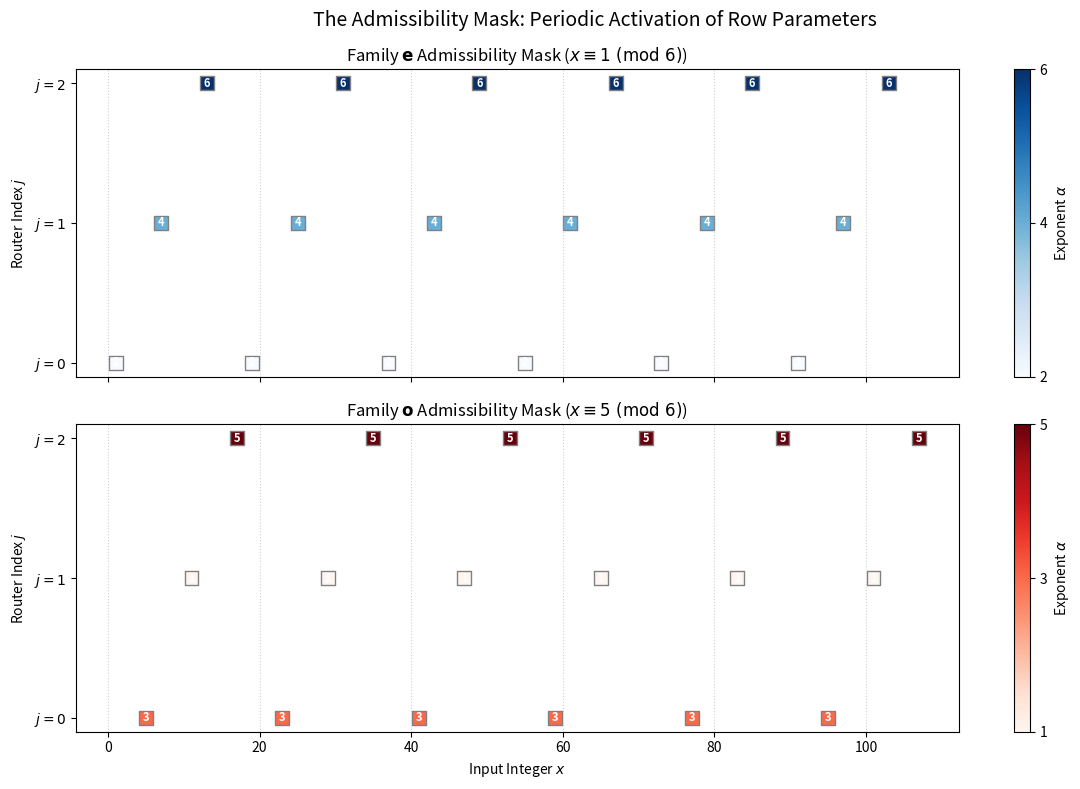

This figure's Python source:
import numpy as np
import matplotlib.pyplot as plt
import matplotlib.patches as patches

# ==========================================
# 1. Define the Unified Table (The Logic)
# ==========================================
# We map (Family, j) -> Alpha
# This defines the "Shape" of the machine.
ROWS = {
    # Family e (1 mod 6)
    ('e', 0): {'alpha': 2, 'move': 'Psi_0/psi_0'},
    ('e', 1): {'alpha': 4, 'move': 'Psi_1/psi_1'},
    ('e', 2): {'alpha': 6, 'move': 'Psi_2/psi_2'},
    # Family o (5 mod 6)
    ('o', 0): {'alpha': 3, 'move': 'omega_0/Omega_0'},
    ('o', 1): {'alpha': 1, 'move': 'omega_1/Omega_1'},
    ('o', 2): {'alpha': 5, 'move': 'omega_2/Omega_2'},
}

def get_admissible_row(x):
    """Determines which row is active for input x."""
    # 1. Determine Family
    if x % 6 == 1:
        s = 'e'
    elif x % 6 == 5:
        s = 'o'
    else:
        return None # Not on odd layer

    # 2. Determine Router j
    # j = floor(x/6) mod 3
    j = (x // 6) % 3

    return ROWS.get((s, j))

# ==========================================
# 2. Generate the Data Grid
# ==========================================

# We will scan a range of integers to visualize the pattern
x_min, x_max = 1, 109
x_values = range(x_min, x_max, 2) # Odds only

# We'll create a visual grid where:
# X-axis = The integer x
# Y-axis = The row index j (0, 1, 2) + offset for family
# Color = The alpha value (The "Gain" of that step)

points_e = [] # (x, j, alpha)
points_o = [] # (x, j, alpha)

for x in x_values:
    if x % 3 == 0: continue # Skip multiples of 3 (not in 1,5 mod 6)

    row = get_admissible_row(x)
    if row:
        j = (x // 6) % 3
        alpha = row['alpha']

        if x % 6 == 1:
            points_e.append((x, j, alpha))
        else:
            points_o.append((x, j, alpha))

# ==========================================
# 3. Plotting the Mask
# ==========================================

fig, (ax1, ax2) = plt.subplots(2, 1, figsize=(12, 8), sharex=True)

# Helper to plot grid
def plot_strip(ax, points, title, cmap_name):
    # Create grid: rows are j=0,1,2. Cols are x.
    # We plot dots where admissible.

    xs = [p[0] for p in points]
    js = [p[1] for p in points]
    alphas = [p[2] for p in points]

    sc = ax.scatter(xs, js, c=alphas, cmap=cmap_name, s=100, marker='s', edgecolors='gray')

    ax.set_yticks([0, 1, 2])
    ax.set_yticklabels(['$j=0$', '$j=1$', '$j=2$'])
    ax.set_ylabel("Router Index $j$")
    ax.set_title(title)
    ax.grid(True, axis='x', linestyle=':', alpha=0.6)

    # Annotate alpha values on the squares
    for x, j, a in points:
        ax.text(x, j, str(a), ha='center', va='center', color='white', fontweight='bold', fontsize=8)

    return sc

# Plot Family E
# FIX: Replaced \pmod 6 with (\mathrm{mod}\ 6)
sc1 = plot_strip(ax1, points_e, r"Family $\mathbf{e}$ Admissibility Mask ($x \equiv 1 \ (\mathrm{mod}\ 6)$)", 'Blues')
cbar1 = plt.colorbar(sc1, ax=ax1, ticks=[2,4,6])
cbar1.set_label(r"Exponent $\alpha$")

# Plot Family O
# FIX: Replaced \pmod 6 with (\mathrm{mod}\ 6)
sc2 = plot_strip(ax2, points_o, r"Family $\mathbf{o}$ Admissibility Mask ($x \equiv 5 \ (\mathrm{mod}\ 6)$)", 'Reds')
cbar2 = plt.colorbar(sc2, ax=ax2, ticks=[1,3,5])
cbar2.set_label(r"Exponent $\alpha$")

ax2.set_xlabel("Input Integer $x$")
plt.suptitle("The Admissibility Mask: Periodic Activation of Row Parameters", fontsize=14)

plt.tight_layout()
plt.savefig('figure_admissibility_mask.png', dpi=300)
print("Generated 'figure_admissibility_mask.png'")
plt.show()